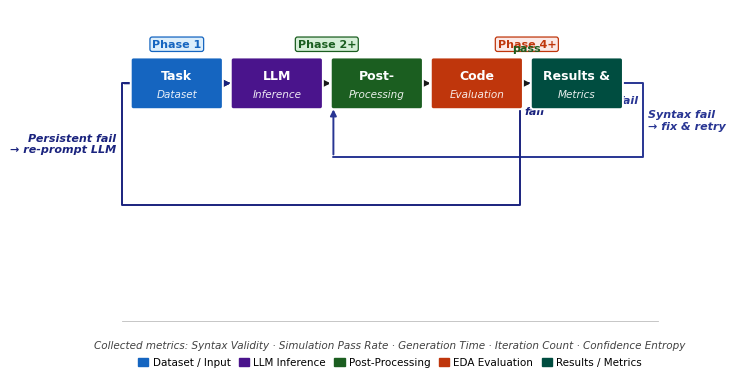

Generate this figure with matplotlib: (Note: this script raises an exception after producing the figure.)
"""
Architecture diagram — compact 5-node pipeline with clean feedback routing.
Generated at IEEE full text-width (7.2 in). Fonts at 9 pt appear correctly in PDF.
"""
import matplotlib
matplotlib.use("Agg")
import matplotlib.pyplot as plt
from matplotlib.patches import FancyBboxPatch
import matplotlib.patches as mpatches
import os

matplotlib.rcParams.update({"font.family": "DejaVu Sans"})

# ── palette ───────────────────────────────────────────────────────────────────
C_INPUT  = "#1565C0"   # deep blue     — dataset
C_LLM    = "#4A148C"   # deep purple   — LLM
C_PROC   = "#1B5E20"   # deep green    — post-proc
C_EVAL   = "#BF360C"   # deep red-orange — evaluation
C_OUT    = "#004D40"   # deep teal     — results
C_LOOP1  = "#283593"   # indigo        — syntax loop
C_LOOP2  = "#1A237E"   # deep navy     — sim loop
C_BG     = "#FFFFFF"
C_ARR    = "#1A1A1A"   # near-black

# ── helpers ───────────────────────────────────────────────────────────────────
def node(ax, x, y, w, h, line1, line2, color, fs=9):
    ax.add_patch(FancyBboxPatch(
        (x - w/2, y - h/2), w, h,
        boxstyle="round,pad=0.05",
        facecolor=color, edgecolor="white", linewidth=1.4, zorder=4))
    ax.text(x, y + h * 0.16, line1, ha="center", va="center",
            fontsize=fs, color="white", fontweight="bold", zorder=5)
    ax.text(x, y - h * 0.24, line2, ha="center", va="center",
            fontsize=fs - 1.5, color="white", fontstyle="italic",
            alpha=0.90, zorder=5)

def h_arrow(ax, x0, x1, y, color=C_ARR, lw=1.6, label=None):
    """Horizontal arrow with optional centred label."""
    ax.annotate("", xy=(x1, y), xytext=(x0, y),
                arrowprops=dict(arrowstyle="-|>", color=color,
                                lw=lw, mutation_scale=9), zorder=3)
    if label:
        ax.text((x0 + x1) / 2, y + 0.13, label,
                ha="center", va="bottom", fontsize=7.5,
                color=color, fontweight="bold", fontstyle="italic", zorder=6)

def v_arrow(ax, x, y0, y1, color=C_ARR, lw=1.4):
    ax.annotate("", xy=(x, y1), xytext=(x, y0),
                arrowprops=dict(arrowstyle="-|>", color=color,
                                lw=lw, mutation_scale=9), zorder=3)

def polyline(ax, xs, ys, color, lw=1.4):
    ax.plot(xs, ys, color=color, lw=lw, zorder=2, solid_capstyle="round")

# ── canvas ────────────────────────────────────────────────────────────────────
fig, ax = plt.subplots(figsize=(7.2, 4.8))
ax.set_xlim(-0.3, 10.3)
ax.set_ylim(0, 7)
ax.set_facecolor(C_BG)
fig.patch.set_facecolor(C_BG)
ax.axis("off")

BW, BH = 1.65, 0.88

# ── 5 pipeline nodes at y = 5.6 ───────────────────────────────────────────────
NY = 5.6
NX = [0.95, 2.85, 4.75, 6.65, 8.55]   # spacing = 1.9, gap = 0.25

node(ax, NX[0], NY, BW, BH, "Task",          "Dataset",         C_INPUT)
node(ax, NX[1], NY, BW, BH, "LLM",           "Inference",       C_LLM)
node(ax, NX[2], NY, BW, BH, "Post-",         "Processing",      C_PROC)
node(ax, NX[3], NY, BW, BH, "Code",          "Evaluation",      C_EVAL)
node(ax, NX[4], NY, BW, BH, "Results &",     "Metrics",         C_OUT)

# forward arrows
for i in range(len(NX) - 1):
    h_arrow(ax, NX[i] + BW/2, NX[i+1] - BW/2, NY, lw=1.8)

# ── phase badges above nodes ───────────────────────────────────────────────────
badges = [
    (NX[0],             C_INPUT, "#DCEEFB", "Phase 1"),
    ((NX[1]+NX[2])/2,   C_PROC,  "#D6EFD8", "Phase 2+"),
    ((NX[3]+NX[4])/2,   C_EVAL,  "#FBE9E7", "Phase 4+"),
]
for bx, fc, bg, txt in badges:
    ax.text(bx, NY + BH/2 + 0.30, txt,
            ha="center", va="center", fontsize=8, color=fc, fontweight="bold",
            bbox=dict(boxstyle="round,pad=0.20", facecolor=bg,
                      edgecolor=fc, linewidth=0.9, zorder=6))

# ── "pass" label on last arrow ─────────────────────────────────────────────────
ax.text((NX[3]+NX[4])/2, NY + 0.60, "pass",
        ha="center", fontsize=8, color=C_PROC, fontweight="bold")

# ── FEEDBACK LOOP A — Syntax / Sim Fail → Post-Processing ─────────────────────
# Path: down from Code Evaluation right edge → right margin → below → left →
#       up to Post-Processing bottom
LOOP_A_X_R  = NX[3] + BW/2        # right edge of Code Evaluation  ≈ 7.48
LOOP_A_X_L  = NX[2] - BW/2        # left edge of Post-Processing   ≈ 3.92
LOOP_A_X_MR = 9.80                 # right margin rail
LOOP_A_Y_B  = 4.20                 # vertical rail y (below main row)

# draw the L-shaped path (no arrowhead on the lines)
polyline(ax,
         [LOOP_A_X_R, LOOP_A_X_MR, LOOP_A_X_MR, LOOP_A_X_L],
         [NY,          NY,           LOOP_A_Y_B,   LOOP_A_Y_B],
         color=C_LOOP1, lw=1.4)
# final arrow segment — up into Post-Processing
v_arrow(ax, LOOP_A_X_L, LOOP_A_Y_B, NY - BH/2, color=C_LOOP1, lw=1.4)

# label on right rail
ax.text(LOOP_A_X_MR + 0.10, (NY + LOOP_A_Y_B)/2,
        "Syntax fail\n→ fix & retry",
        ha="left", va="center", fontsize=8, color=C_LOOP1,
        fontweight="bold", fontstyle="italic")

# ── FEEDBACK LOOP B — Persistent Fail → Re-prompt LLM ───────────────────────
LOOP_B_X_R  = NX[3] + BW/2        # same start point
LOOP_B_X_L  = NX[1] - BW/2        # left edge of LLM Inference   ≈ 2.02
LOOP_B_X_RL = -0.10                # left margin rail
LOOP_B_Y_B  = 3.30                 # lower rail (below loop A)

polyline(ax,
         [LOOP_B_X_R, LOOP_B_X_R, LOOP_B_X_RL, LOOP_B_X_RL, LOOP_B_X_L],
         [NY - BH/2,  LOOP_B_Y_B,  LOOP_B_Y_B,  NY,           NY],
         color=C_LOOP2, lw=1.4)
# arrowhead into LLM
h_arrow(ax, LOOP_B_X_RL, LOOP_B_X_L, NY, color=C_LOOP2, lw=1.4)

# label on left rail
ax.text(LOOP_B_X_RL - 0.10, (NY + LOOP_B_Y_B)/2,
        "Persistent fail\n→ re-prompt LLM",
        ha="right", va="center", fontsize=8, color=C_LOOP2,
        fontweight="bold", fontstyle="italic")

# ── "fail" labels on the downward drops ───────────────────────────────────────
ax.text(LOOP_A_X_MR - 0.08, NY - 0.22, "fail",
        ha="right", va="top", fontsize=8, color=C_LOOP1,
        fontweight="bold", fontstyle="italic")
ax.text(NX[3] + BW/2 + 0.08, NY - 0.44, "fail",
        ha="left", va="top", fontsize=8, color=C_LOOP2,
        fontweight="bold", fontstyle="italic")

# ── legend / footer strip ─────────────────────────────────────────────────────
ax.axhline(1.10, color="#BDBDBD", lw=0.6, xmin=0.02, xmax=0.98)

legend_items = [
    mpatches.Patch(color=C_INPUT, label="Dataset / Input"),
    mpatches.Patch(color=C_LLM,   label="LLM Inference"),
    mpatches.Patch(color=C_PROC,  label="Post-Processing"),
    mpatches.Patch(color=C_EVAL,  label="EDA Evaluation"),
    mpatches.Patch(color=C_OUT,   label="Results / Metrics"),
]
ax.legend(handles=legend_items, loc="lower center",
          bbox_to_anchor=(0.5, 0.005), ncol=5, frameon=False,
          fontsize=7.5, handlelength=1.0, handletextpad=0.4, columnspacing=0.8)

# ── metrics caption ────────────────────────────────────────────────────────────
ax.text(5.0, 0.63,
        "Collected metrics: Syntax Validity · Simulation Pass Rate · Generation Time · "
        "Iteration Count · Confidence Entropy",
        ha="center", va="center", fontsize=7.5, color="#424242", fontstyle="italic")

# ── save ──────────────────────────────────────────────────────────────────────
out_dir  = "/Users/angshumansmac/Desktop/Actual Projects/EDA/Research_Paper/My Paper/New_figures"
out_orig = "/Users/angshumansmac/Desktop/Actual Projects/EDA/figures/pipeline_flow_diagram.png"
os.makedirs(out_dir, exist_ok=True)

plt.savefig(out_orig, dpi=200, bbox_inches="tight", facecolor=C_BG)
print(f"Saved preview: {out_orig}")

for ext in ("png", "pdf"):
    path = os.path.join(out_dir, f"fig6_pipeline_diagram.{ext}")
    plt.savefig(path, dpi=(600 if ext == "png" else None),
                bbox_inches="tight", facecolor=C_BG)
    print(f"Saved: {path}")
plt.close()
